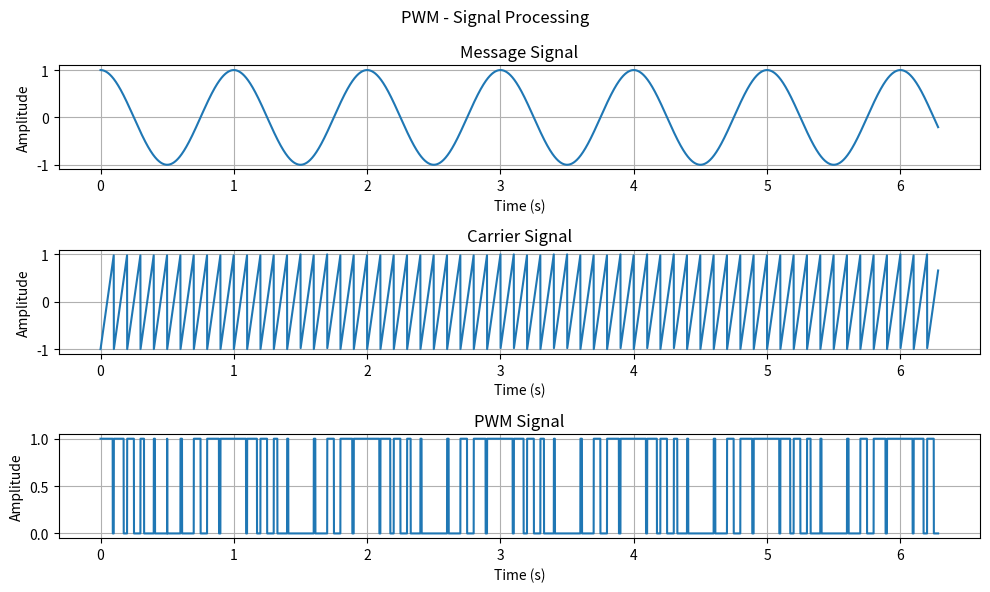

Reproduce this figure in Python.
import numpy as np
import matplotlib.pyplot as plt
from scipy.signal import sawtooth, firwin, lfilter

# Signal parameters
fs = 1000  # Sampling frequency (Hz)
T = 1 / fs  # Sampling period (seconds)
t = np.arange(0, 2 * np.pi, T)  # Time vector

# Carrier and message signals
fc = 10  # Carrier frequency (Hz)
fm = 1  # Message frequency (Hz)
c = sawtooth(2 * np.pi * fc * t)  # Carrier signal (sawtooth)
m = np.cos(2 * np.pi * fm * t)  # Message signal (cosine)

def generate_pwm(m, c):
    return (m >= c).astype(int)

# PWM generation (vectorized)
pwm = generate_pwm(m,c)  # Efficient comparison and conversion to int


# Plotting the signals
plt.figure(figsize=(10, 6))  # Adjust figure size as needed

plt.subplot(3, 1, 1)
plt.plot(t, m)
plt.xlabel('Time (s)')
plt.ylabel('Amplitude')
plt.title('Message Signal')
plt.grid(True)

plt.subplot(3, 1, 2)
plt.plot(t, c)
plt.xlabel('Time (s)')
plt.ylabel('Amplitude')
plt.title('Carrier Signal')
plt.grid(True)

plt.subplot(3, 1, 3)
plt.plot(t, pwm)
plt.xlabel('Time (s)')
plt.ylabel('Amplitude')
plt.title('PWM Signal')
plt.grid(True)

plt.suptitle("PWM - Signal Processing", fontsize=12)
plt.tight_layout()
plt.show()
